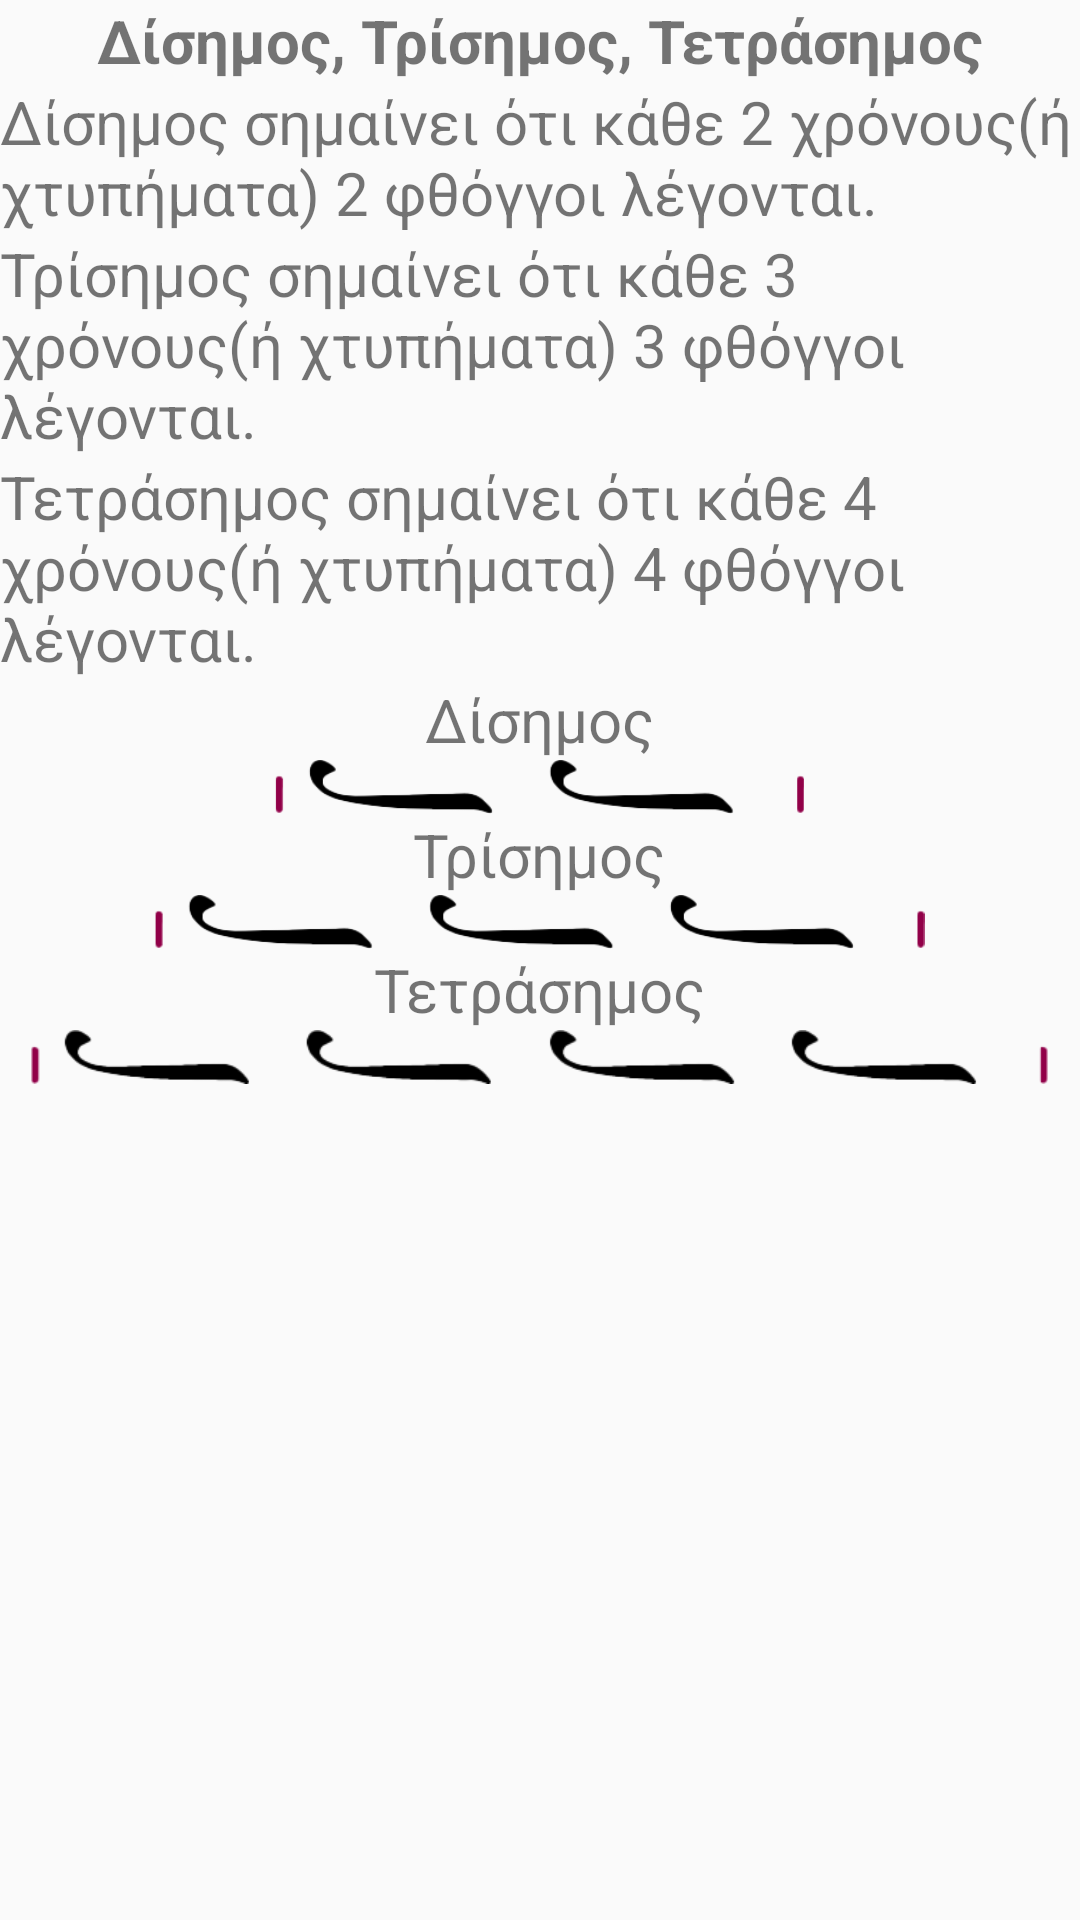

Reconstruct the res/layout file that produces this screen, plus the resources it refers to.
<!-- AndroidManifest.xml: application theme Theme.LearnByzantineMusic -->
<!-- res/layout/layout_duotrioquatro.xml -->
<?xml version="1.0" encoding="utf-8"?>
<ScrollView xmlns:android="http://schemas.android.com/apk/res/android"
    xmlns:tools="http://schemas.android.com/tools"
    android:layout_width="match_parent"
    android:layout_height="match_parent"
    android:orientation="vertical"
    tools:ignore="ContentDescription">

    <LinearLayout
        android:layout_width="match_parent"
        android:layout_height="wrap_content"
        android:orientation="vertical">

        <TextView
            android:layout_width="match_parent"
            android:layout_height="match_parent"
            android:gravity="center|center_horizontal|center_vertical"
            android:text="@string/duotrioquatro"
            android:textSize="20sp"
            android:textStyle="bold" />

        <TextView
            android:layout_width="match_parent"
            android:layout_height="match_parent"
            android:text="@string/disimos_definition"
            android:textSize="20sp" />

        <TextView
            android:layout_width="match_parent"
            android:layout_height="match_parent"
            android:text="@string/trisimos_definition"
            android:textSize="20sp" />

        <TextView
            android:layout_width="match_parent"
            android:layout_height="match_parent"
            android:text="@string/tetrasimos_definition"
            android:textSize="20sp" />

        <TableLayout
            android:layout_width="match_parent"
            android:layout_height="match_parent">

            <TableRow
                android:layout_width="match_parent"
                android:layout_height="match_parent"
                android:gravity="center">

                <TextView
                    android:layout_width="match_parent"
                    android:layout_height="wrap_content"
                    android:gravity="center|center_horizontal|center_vertical"
                    android:text="@string/disimos"
                    android:textSize="20sp" />
            </TableRow>

            <TableRow
                android:layout_width="match_parent"
                android:layout_height="match_parent"
                android:gravity="center">

                <ImageView
                    android:layout_width="176dp"
                    android:layout_height="18dp"
                    android:adjustViewBounds="true"
                    android:contentDescription="@string/todo"
                    android:src="@drawable/disimos" />
            </TableRow>

            <TableRow
                android:layout_width="match_parent"
                android:layout_height="match_parent"
                android:gravity="center">

                <TextView
                    android:layout_width="match_parent"
                    android:layout_height="wrap_content"
                    android:gravity="center|center_horizontal|center_vertical"
                    android:text="@string/trisimos"
                    android:textSize="20sp" />
            </TableRow>

            <TableRow
                android:layout_width="match_parent"
                android:layout_height="match_parent"
                android:gravity="center">

                <ImageView
                    android:layout_width="256dp"
                    android:layout_height="18dp"
                    android:adjustViewBounds="true"
                    android:contentDescription="@string/todo"
                    android:src="@drawable/trisimos" />
            </TableRow>

            <TableRow
                android:layout_width="match_parent"
                android:layout_height="match_parent"
                android:gravity="center">

                <TextView
                    android:layout_width="match_parent"
                    android:layout_height="wrap_content"
                    android:gravity="center|center_horizontal|center_vertical"
                    android:text="@string/tetrasimos"
                    android:textSize="20sp" />

            </TableRow>

            <TableRow
                android:layout_width="match_parent"
                android:layout_height="match_parent"
                android:gravity="center">

                <ImageView
                    android:layout_width="339dp"
                    android:layout_height="18dp"
                    android:adjustViewBounds="true"
                    android:contentDescription="@string/todo"
                    android:src="@drawable/tetrasimos" />
            </TableRow>

        </TableLayout>

    </LinearLayout>

</ScrollView>
<!-- resources referenced by this layout -->
<resources>
  <!-- drawable disimos: png bitmap (drawable, 999 bytes) -->
  <!-- drawable tetrasimos: png bitmap (drawable, 3905 bytes) -->
  <!-- drawable trisimos: png bitmap (drawable, 4741 bytes) -->
  <string name="disimos">Δίσημος</string>
  <string name="disimos_definition">Δίσημος σημαίνει ότι κάθε 2 χρόνους(ή χτυπήματα) 2 φθόγγοι λέγονται.</string>
  <string name="duotrioquatro">Δίσημος, Τρίσημος, Τετράσημος</string>
  <string name="tetrasimos">Τετράσημος</string>
  <string name="tetrasimos_definition">Τετράσημος σημαίνει ότι κάθε 4 χρόνους(ή χτυπήματα) 4 φθόγγοι λέγονται.</string>
  <string name="todo">TODO</string>
  <string name="trisimos">Τρίσημος</string>
  <string name="trisimos_definition">Τρίσημος σημαίνει ότι κάθε 3 χρόνους(ή χτυπήματα) 3 φθόγγοι λέγονται.</string>
  <style name="Theme.LearnByzantineMusic" parent="android:Theme.Material.Light.NoActionBar">
          
          <item name="android:windowSoftInputMode">adjustResize</item>
      </style>
</resources>
